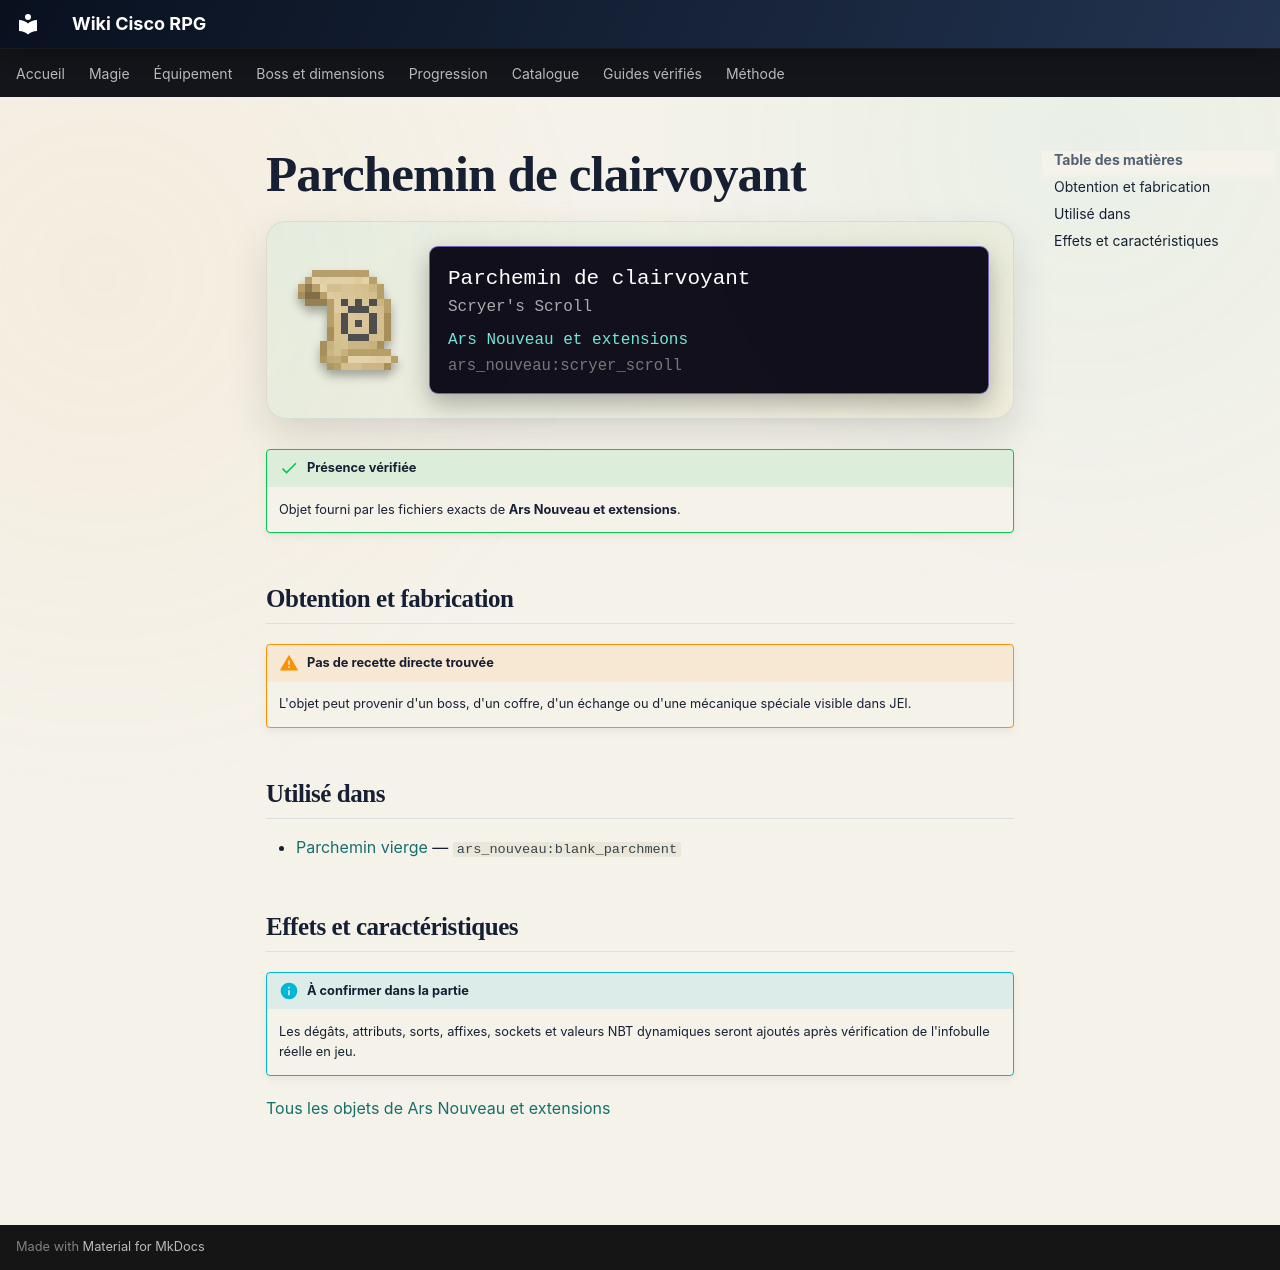

repository: Kloups-Dev/wiki-cisco-rpg · page: catalogue/objets/ars_nouveau/scryer_scroll/index.html · generator: mkdocs

# Parchemin de clairvoyant

<div class="mc-item-showcase">
<img class="mc-item-icon" src="../../../../assets/generated/items/ars_nouveau/scryer_scroll.png" alt="Parchemin de clairvoyant">
<div class="mc-tooltip-card">
<div class="mc-tooltip-card__name">Parchemin de clairvoyant</div>
<div class="mc-tooltip-card__alias">Scryer&#x27;s Scroll</div>
<div class="mc-tooltip-card__mod">Ars Nouveau et extensions</div>
<div class="mc-tooltip-card__id">ars_nouveau:scryer_scroll</div>
</div>
</div>

!!! success "Présence vérifiée"
    Objet fourni par les fichiers exacts de **Ars Nouveau et extensions**.

## Obtention et fabrication

!!! warning "Pas de recette directe trouvée"
    L'objet peut provenir d'un boss, d'un coffre, d'un échange ou d'une mécanique spéciale visible dans JEI.

## Utilisé dans

- [Parchemin vierge](../../../catalogue/objets/ars_nouveau/blank_parchment.md) — <code>ars_nouveau:blank_parchment</code>

## Effets et caractéristiques

!!! info "À confirmer dans la partie"
    Les dégâts, attributs, sorts, affixes, sockets et valeurs NBT dynamiques seront ajoutés après vérification de l'infobulle réelle en jeu.

[Tous les objets de Ars Nouveau et extensions](../../../contenu/ars-nouveau.md)
